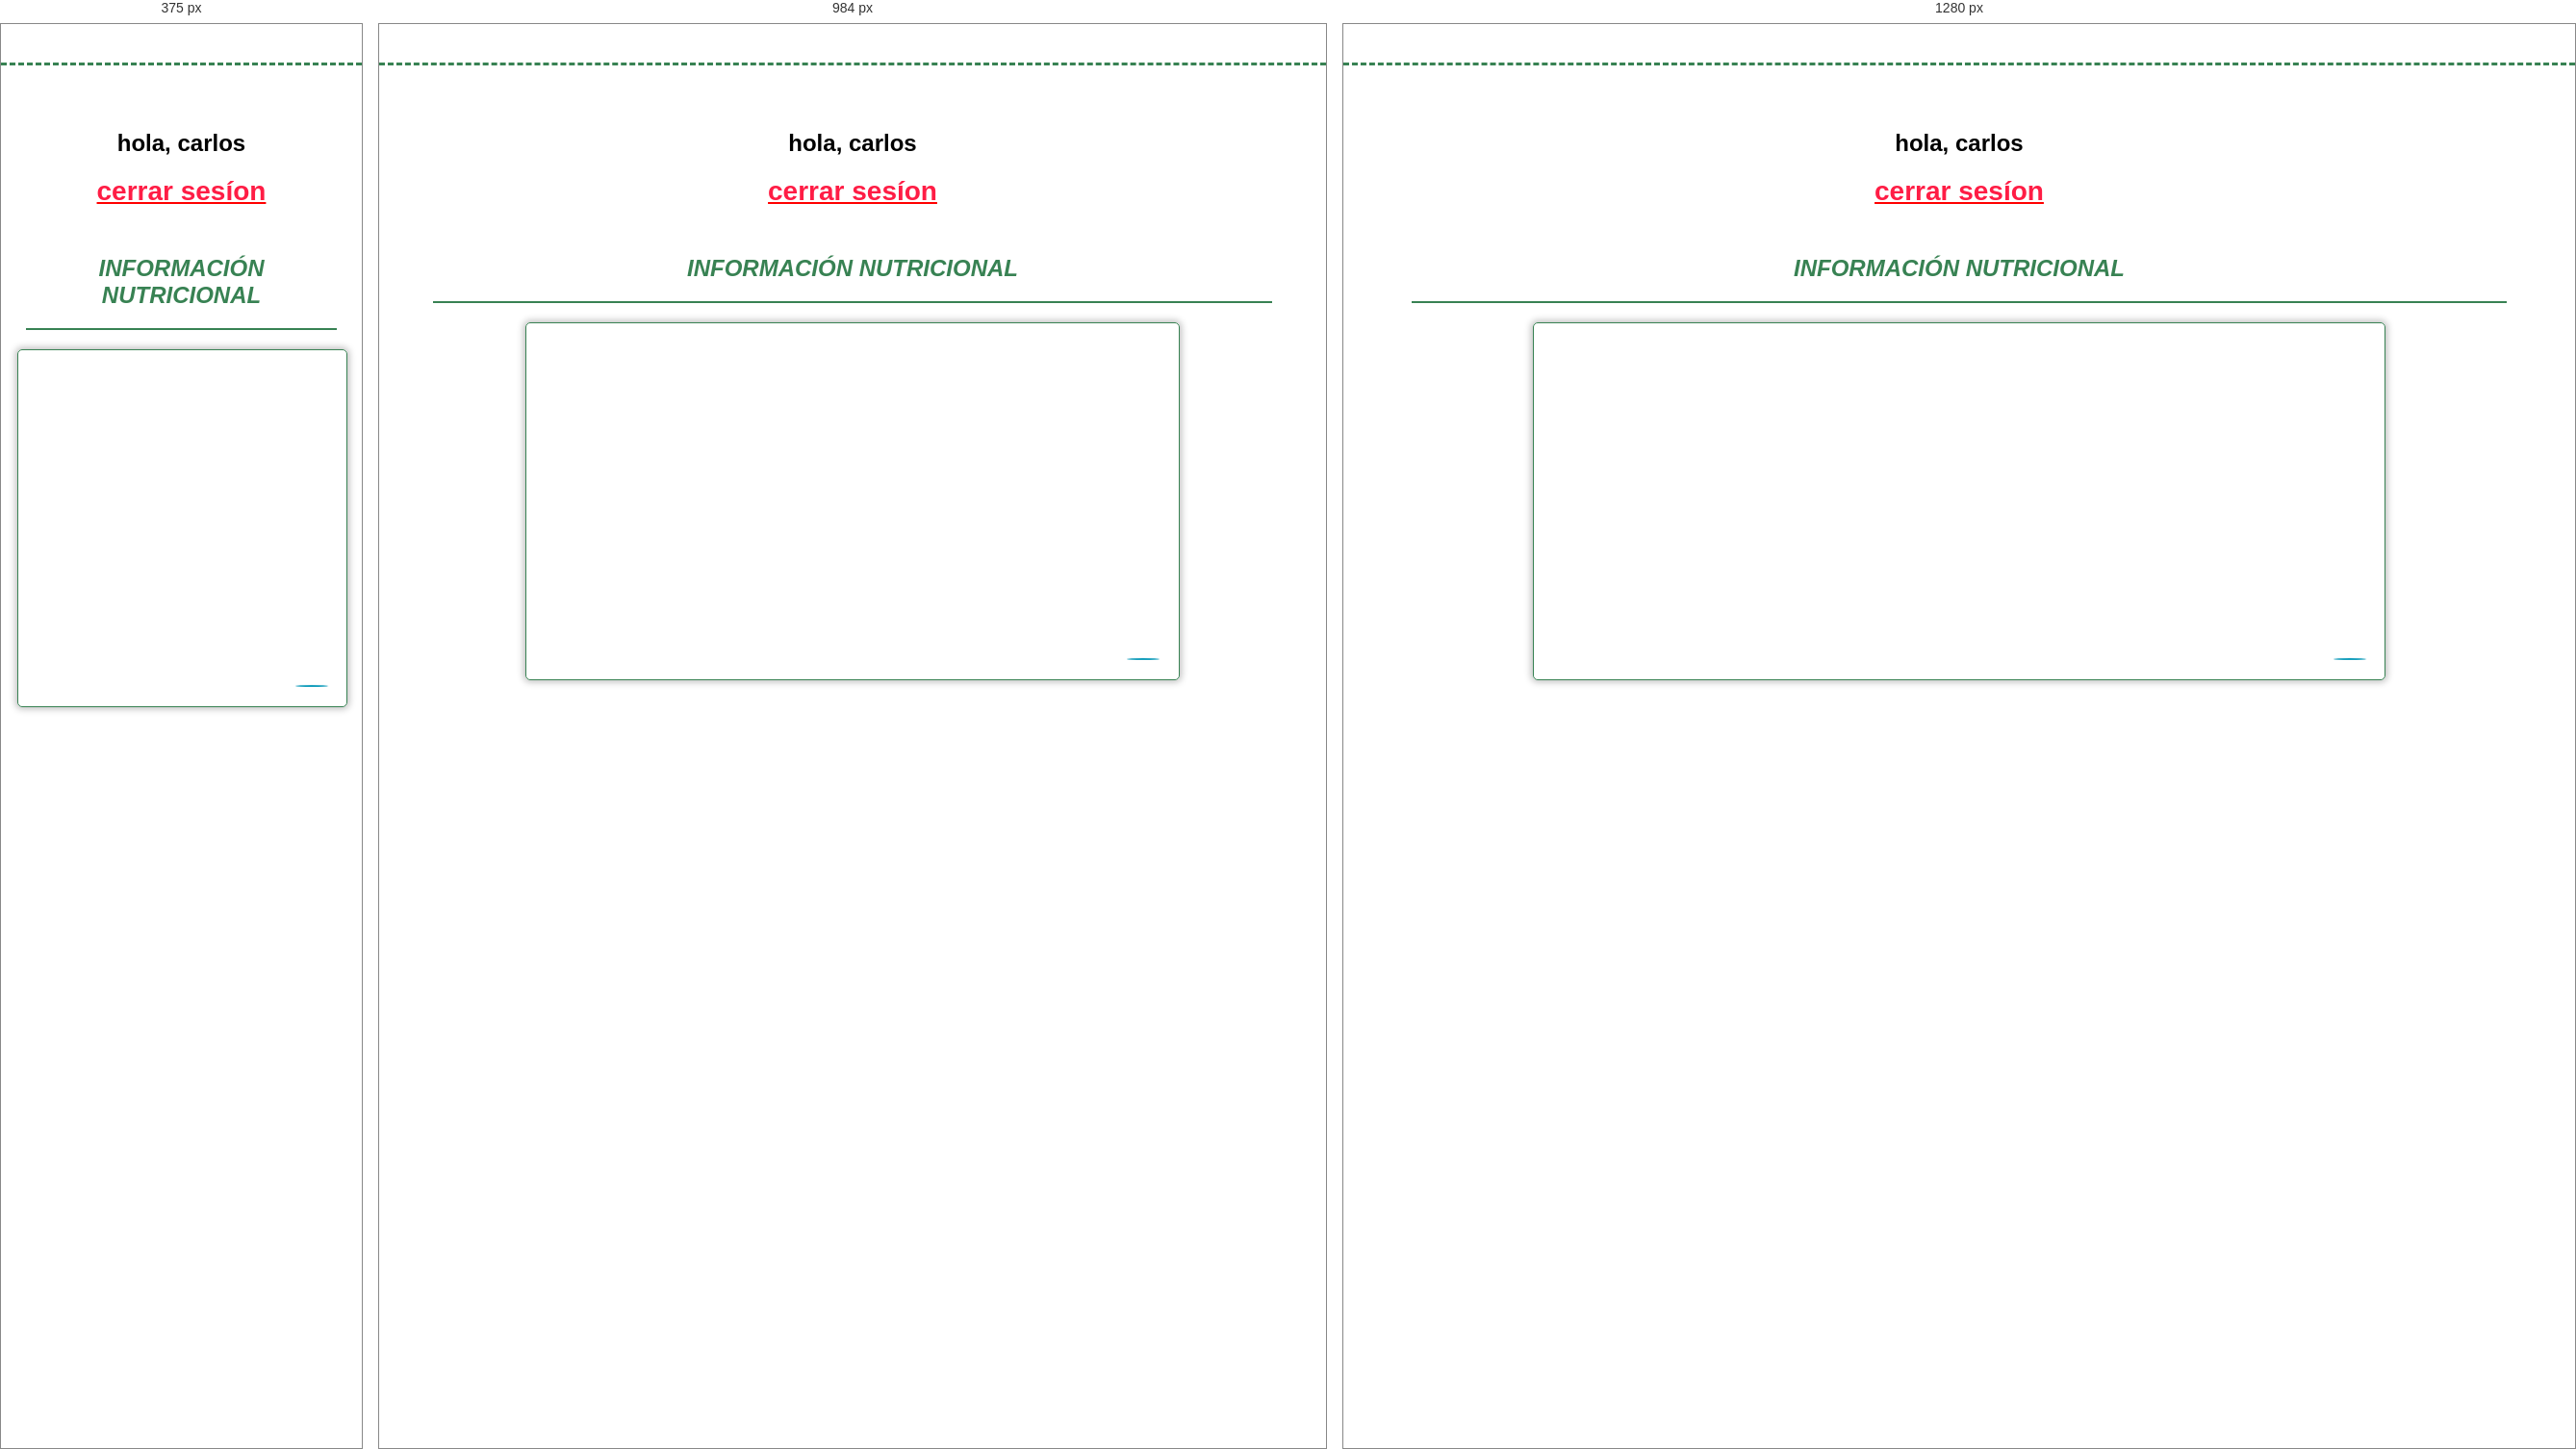
Rendered at 375 px, 984 px and 1280 px, left to right.

<!-- file: admin.html -->
<!doctype html>
<html lang="es">
<head>
    <meta charset="UTF-8">
    <meta name="viewport"
          content="width=device-width, user-scalable=no, initial-scale=1.0, maximum-scale=1.0, minimum-scale=1.0">
    <meta http-equiv="X-UA-Compatible" content="ie=edge">
    <title>Administrador Cultivando Juntos </title>
    <link rel="stylesheet" href="css/style.css">
    <link rel="stylesheet" href="vendor/fontello/css/fontello.css">
    <script src="js/main.js" defer></script>
    
    <link rel="stylesheet" href="https://cdn.jsdelivr.net/npm/swiper/swiper-bundle.min.css">
    <script src="https://cdn.jsdelivr.net/npm/swiper/swiper-bundle.min.js" defer></script>
    <script src="js/admin.js" defer></script>
    
</head>
<body>
<header>
    <div class="barra-navegacion">
        <div id="logo">
            <a href="">
                <i class="icon-logocultivando logo-principal-movil"></i>
            </a>
        </div>
        <div id="menu" >
            <i class="icon-menu" ></i>
        </div>
        <nav class="contenedor-menu">
            <i id="cerrar_menu" class="icon-clarity_remove-line"></i>
            <ul class="menu-movil">
                <li><a href="index.html">INICIO</a></li>
                <li><a href="index.html#quienes">QUINES SOMOS</a></li>
                <li><a href="index.html#contacto">CONTACTO</a></li>
                <li><a href="http://localhost:8080/login" class="menu-movil-destacado nomostrar">LOGIN</a></li>
                <li><a href="#" class="menu-movil-destacado nomostrar">CREAR CUENTA</a></li>
            </ul>
        </nav>
    </div>
</header>
<main>
    <section class="sesion_movil">
        <h3 id="nombreUsuario" class="sesion_movil_nombre">hola, carlos</h3>
        <h3 id="linkCerrarSesion" class="sesion_movil_cerrar">cerrar sesíon</h3>
    </section>
   
        <section class="">
            <!-- <img class="planta_selecionada_imagen_src" src="/images/admin/plantas.png" alt=""> -->
        </section>
        <section class="planta_selecionada swiper mySwiper2">
            <div class="planta_selecionada_slider swiper-wrapper">
            </div>  
        </section>
  
    <section class="planta_tips">
        <div class="planta_tips_contenedor_titulo">
            <!-- <i class="icon-atras planta_tips_atras"></i> -->
            <h2 class="planta_tips_titulo titulos-movil-700">información nutricional</h2>

            <!-- <i class="icon-siguiente planta_tips_siguiente"></i> -->
        </div>
        <div class="planta_tips_contenedor_parrafos swiper mySwiper3">
            <div class="planta_tips_contenedor_parrafos_slider swiper-wrapper">

            </div>
            <!-- <p class="planta_tips_parrafo">
                Ask CDCR San Quintin State Prison 2008. We installed Purex dispensers throughout the prison to combat diseases…and it was a Roaring Success (as in Roaring Drunk) I mean we had Long lines of prisoners fist fighting to use them.
            </p> -->

        </div>
        <!-- <div class="planta_tips_posicion">
            <span class="planta_tips_posiciones"></span>
            <span class="planta_tips_posiciones"></span>
            <span class="planta_tips_posiciones"></span>
            <span class="planta_tips_posiciones"></span>
            <span class="planta_tips_posiciones planta_tips_posiciones-activa"></span>
            <span class="planta_tips_posiciones"></span>
            <span class="planta_tips_posiciones"></span>
        </div> -->
    </section>
    <section class="planta_estado_selecionada">
        <div class="planta_estado_selecionada_actual swiper mySwiper">
            <div class="planta_estado_selecionada_actual_slider swiper-wrapper">

            </div>
            <!-- <h2 class="planta_estado_selecionada_titulo titulos-movil-700"> TOMATE</h2> -->
            <!-- <div class="planta_estado_selecionada_paso">
                <h3 class="planta_estado_selecionada_paso_fecha">26/09</h3>
                <div class="planta_estado_selecionada_decoracion">
                    <div class="planta_estado_selecionada_decoracion_contenedor_circulo">
                        <div class="planta_estado_selecionada_decoracion_circulo">

                        </div>
                    </div>
                    <div class="planta_estado_selecionada_decoracion_contenedor_linea">
                        <div class="planta_estado_selecionada_decoracion_linea">

                        </div>
                    </div>
                </div>
                <div class="planta_estado_selecionada_textos">
                    <h3 class="planta_estado_selecionada_textos_titulo">Conseguir la semilla</h3>
                    <p class="planta_estado_selecionada_textos_parrafo">Amet minim mollit non deserunt ullamco est.</p>
                </div>
            </div> -->
        </div>
        <div class="planta_estado_selecionada_control">
            <div class="planta_estado_selecionada_control_atras">
                <i class="icon-siguiente"></i>
            </div>
            <div class="planta_estado_selecionada_control_posicion">
                
            </div>
            <div class="planta_estado_selecionada_control_siguiente">
                <i class="icon-atras"></i>
            </div>
        </div>
        <div class="planta_estado_selecionada_controles-avazados">
            <button class="icon-opciones planta_estado_selecionada_opciones icon-opciones-admin" ></button>
            <button class="icon-ver planta_estado_selecionada_ver icon-opciones-admin" ></button>
            <button class="icon-quitar planta_estado_selecionada_quitar icon-opciones-admin" ></button>
            <button class="icon-opciones-admin planta_estado_selecionada_mas" >+</button>
        </div>
    </section>
    <section class="planta_carusel-informativo swiper mySwiper4">
        <div class="planta_carusel-informativo-imagenes swiper-wrapper">
            <img 
                class="planta_carusel_imagen swiper-slide" 
                alt="" 
                srcset="images/admin/banners/baner1m.png 300w, 
                images/admin/banners/baner1t.png 800w,
                images/admin/banners/baner1d.png 1024w">
            <img class="planta_carusel_imagen swiper-slide" 
                alt=""
                srcset="images/admin/banners/baner2m.png 300w, 
                images/admin/banners/baner2t.png 800w,
                images/admin/banners/baner2d.png 1024w">
            <img class="planta_carusel_imagen swiper-slide" 
                alt=""
                srcset="images/admin/banners/baner3m.png 300w, 
                images/admin/banners/baner3t.png 800w,
                images/admin/banners/baner3d.png 1024w">
            <img class="planta_carusel_imagen swiper-slide" 
                alt=""
                srcset="images/admin/banners/baner4m.png 300w, 
                images/admin/banners/baner4t.png 800w,
                images/admin/banners/baner4d.png 1024w">
                <img class="planta_carusel_imagen swiper-slide" 
                alt=""
                srcset="images/admin/banners/baner5m.png 300w, 
                images/admin/banners/baner5t.png 800w,
                images/admin/banners/baner5d.png 1024w">    
            
        </div>
    </section>
    <div class="planta_carusel-informativo_control">
        <div class="planta_carusel-informativo_control_atras">
            <i class="icon-siguiente"></i>
        </div>
        <div class="planta_carusel-informativo_control_posicion">
           
        </div>
        <div class="planta_carusel-informativo_control_siguiente">
            <i class="icon-atras"></i>
        </div>
    </div>
</main>
    <div class="modal_cuestionario">
        <div class="modal_cuestionario_contenedor_titulo modal_crear-cuenta_contenedor_titulo">
            <h2 class="modal_crear-cuenta_titulo titulos-movil-700">¡¡ UNETE A NOSOTROS Y CULTIVEMOS JUNTOS !!</h2>
        </div>
        <div class="modal_cuestionario_contenedor_input">
            <label class="modal_cuestionario_texto">¿Tienes experiencia sembrando?</label>
            <input class="modal_cuestionario_ingreso-texto" type="text" placeholder="EJ. SI o No">
        </div>
        <div class="modal_cuestionario_contenedor_input">
            <label class="modal_cuestionario_texto">¿cuanto espacio para cultivar tienes disponible? (en Mt2)</label>
            <input  class="modal_cuestionario_ingreso-texto" type="text" placeholder="EJ. 2, 3 o 4">
        </div>
        <div class="modal_cuestionario_contenedor_input">
            <label class="modal_cuestionario_texto">¿Cual es tu piso termico?</label>
            <select class="modal_cuestionario_ingreso-texto">
                <option disabled selected>escoje una de la opciones</option>
                <option>uno</option>
                <option>dos</option>
                <option value="">tres</option>
            </select>
        </div>
        <div class="modal_cuestionario_contenedor_input">
            <label class="modal_cuestionario_texto">¿cantidad de luz disponible?</label>
            <select class="modal_cuestionario_ingreso-texto">
                <option disabled selected>escoje una de la opciones</option>
                <option>ninguna</option>
                <option>poca</option>
                <option value="">mucha</option>
            </select>
        </div>
        <button class="modal_cuestionario_boton boton-positivo-movil">
            confirmar
        </button>
    </div>
    <div class="modal_recomendado">
        <div class="modal_cuestionario_contenedor_titulo modal_crear-cuenta_contenedor_titulo">
            <h2 class="modal_crear-cuenta_titulo titulos-movil-700">TE RECOMENDAMOS LOS SIGUIENTES CULTIVOS</h2>
        </div>
        <p class="modal_recomendado_parrafo">deacuerdo a los datos ingresados te recomendamos las siguientes plantas</p>
        <div class="modal_recomendado_contenedor_recomendados">
            <div class="modal_recomendado_contenedor_recomendado">
                <img class="modal_recomendado_imagen" src="https://loremflickr.com/320/240/dog" alt="">
                <label class="modal_recomendado_texto">tomates</label>
                <input type="checkbox" name="" id="">
            </div>
            <div class="modal_recomendado_contenedor_recomendado">
                <img class="modal_recomendado_imagen" src="https://loremflickr.com/320/240/cat" alt="">
                <label class="modal_recomendado_texto">Pepinos</label>
                <input type="checkbox" name="" id="">
            </div>
            <div class="modal_recomendado_contenedor_recomendado">
                <img class="modal_recomendado_imagen" src="https://loremflickr.com/320/240/car" alt="">
                <label class="modal_recomendado_texto">pimientos</label>
                <input type="checkbox" name="" id="">
            </div>
        </div>
        <div class="modal_recomendado_contenedor_botones">
            <button class="boton-positivo-movil modal_recomendado_botones_confirmar">confirmar</button>
            <button class="boton-negativo-movil modificar-boton-relleno-positivo">agregar</button>
        </div>

    </div>
    <div class="modal_agregar_planta">
        <div class="modal_cuestionario_contenedor_titulo modal_crear-cuenta_contenedor_titulo">
            <h2 class="modal_crear-cuenta_titulo titulos-movil-700">AGREGA UNA PLANTA</h2>
        </div>
        <div class="modal_agregar_plantacontenedor_plantas">
            <!-- <div class="modal_agregar_plantacontenedor_planta">
                <img class="modal_agregar_planta_imagen" src="https://loremflickr.com/320/240/dog" alt="">
                <label class="modal_agregar_planta_texto">tomates</label>
                <input type="checkbox" name="" id="">
            </div>
            <div class="modal_agregar_plantacontenedor_planta">
                <img class="modal_agregar_planta_imagen" src="https://loremflickr.com/320/240/cat" alt="">
                <label class="modal_agregar_planta_texto">Pepinos</label>
                <input type="checkbox" name="" id="">
            </div>
            <div class="modal_agregar_plantacontenedor_planta">
                <img class="modal_agregar_planta_imagen" src="https://loremflickr.com/320/240/car" alt="">
                <label class="modal_agregar_planta_texto">pimientos</label>
                <input type="checkbox" name="" id="">
            </div> -->
        </div>
        <div class="modal_recomendado_contenedor_botones">
            <button id="modal_agregar_planta_btn_confirmar" class="boton-positivo-movil modal_recomendado_botones_confirmar">terminar</button>
            <button id="modal_agregar_planta_btn_cancelar" class="boton-negativo-movil ancho-80">Cancelar</button>
        </div>
    </div>
    <div class="modal_ver_planta">
        <div class="modal_cuestionario_contenedor_titulo modal_crear-cuenta_contenedor_titulo">
            <h2 class="modal_crear-cuenta_titulo titulos-movil-700">AGREGA UNA PLANTA</h2>
        </div>
        <div class="modal_agregar_plantacontenedor_plantas">
            <div class="modal_agregar_plantacontenedor_planta">
                <img class="modal_agregar_planta_imagen" src="https://loremflickr.com/320/240/dog" alt="">
                <label class="modal_agregar_planta_texto">tomates</label>
                <i class="icon-ver modal_agregar_planta_ver"></i>
            </div>
            <div class="modal_agregar_plantacontenedor_planta">
                <img class="modal_agregar_planta_imagen" src="https://loremflickr.com/320/240/cat" alt="">
                <label class="modal_agregar_planta_texto">Pepinos</label>
                <i class="icon-ver modal_agregar_planta_ver"></i>
            </div>
            <div class="modal_agregar_plantacontenedor_planta">
                <img class="modal_agregar_planta_imagen" src="https://loremflickr.com/320/240/car" alt="">
                <label class="modal_agregar_planta_texto">pimientos</label>
                <i class="icon-ver modal_agregar_planta_ver"></i>
            </div>
        </div>
        <div class="modal_recomendado_contenedor_botones">
            <button class="boton-positivo-movil modal_recomendado_botones_confirmar">confirmar</button>
            <button class="boton-negativo-movil ancho-80">Cancelar</button>
        </div>

    </div>
    <div class="modal_eliminar_planta">
        <div class="modal_cuestionario_contenedor_titulo modal_crear-cuenta_contenedor_titulo">
            <h2 class="modal_crear-cuenta_titulo titulos-movil-700">ELIMINAR PLANTA</h2>
        </div>
        <div class="modal_eliminar_planta_info">
            <i class="icon-alerta modal_eliminar_planta_icon"></i>
            <p class="modal_eliminar_planta_parrafo">Ten encuenta que el progreso de la planta selecionada sera elimnada</p>
        </div>
        <div class="modal_agregar_plantacontenedor_plantas">
            <div class="modal_agregar_plantacontenedor_planta">
                <img class="modal_agregar_planta_imagen" src="https://loremflickr.com/320/240/dog" alt="">
                <label class="modal_agregar_planta_texto">tomates</label>
                <input type="checkbox" name="" id="">
            </div>
            <div class="modal_agregar_plantacontenedor_planta">
                <img class="modal_agregar_planta_imagen" src="https://loremflickr.com/320/240/cat" alt="">
                <label class="modal_agregar_planta_texto">Pepinos</label>
                <input type="checkbox" name="" id="">
            </div>
            <div class="modal_agregar_plantacontenedor_planta">
                <img class="modal_agregar_planta_imagen" src="https://loremflickr.com/320/240/car" alt="">
                <label class="modal_agregar_planta_texto">pimientos</label>
                <input type="checkbox" name="" id="">
            </div>
        </div>
        <div class="modal_recomendado_contenedor_botones">
            <button class="boton-positivo-movil modal_recomendado_botones_confirmar modal_eliminar_planta_botones_eliminar">eliminar</button>
            <button class="boton-negativo-movil ancho-80">cancelar</button>
        </div>
    </div>
</body>
</html>

/* @media block from main.css */
@media only screen and (min-width:768px){
        .primera{
            display: flex;
            flex-direction: row-reverse;
            justify-content: space-around;
            background-image: url("../images/index/fondo1.png");
            background-size: 100% 30%;
        }
        .primera_contenedor{
            margin-top: -100px;
            display: flex;
            flex-direction: column;
            width: 50%;
            align-items: center;;
        }
        .primera_titulo{
            font-size: 40px;
            font-weight: bolder;
            font-style: italic;
        }

        .primera_botton{
            width: 80%;
        }

        .primera_imagen{
            transform: scale(1.2);
        }
        
    }

/* @media block from main.css */
@media only screen and (min-width:768px){
        .segunda_quienes-somos_titulo{
            margin-top: 40px;
            margin-bottom: 40px;
        }
        .segunda_quienes-somos_parrafo{
            font-size: 18px;
            letter-spacing: 1.2px;
            text-align: justify;
            line-height: 160%;
        }

    }

/* @media block from main.css */
@media only screen and (min-width:1200px){
        .segunda{
            display: flex;
            flex-direction:row;
            height: 100vh;
        }
        .segunda_quienes-somos,.segunda_nuestroequipo{
            height: 100%;
            width: 50%;
        }
        .segunda_quienes-somos_contenedor{
            height: 88%;
        }
        .segunda_nuestroequipo_tarjeta{
            display: flex;
            flex-direction: row;
            margin-bottom:10px ;
            padding: 5px 5px;
            justify-content: center;
            width: 78%;
        }
        .segunda_nuestroequipo_tarjeta_imagen{
            width: 18%;
        }
        .segunda_nuestroequipo_textos{
            margin-left: 20px;
        }
        .segunda_nuestroequipo_tarjeta_nombre{
            font-size: 20px;
        }
        .segunda_nuestroequipo_tarjeta_rol{
            font-size: 18px;
        }
        .
    }

/* @media block from footer.css */
@media only screen and (min-width:768px){
        .footer_redes{
            height: 500px !important;
        }
        .footer_contactanos{
            height:  450px;
        }
        .footer_contactanos_contenedor_iconos_1,.footer_contactanos_contenedor_iconos_2{
            display: flex;
            flex-direction: row;
            flex-wrap: wrap;
            align-items: self-end;
        }
        .footer_contactanos_contenedor_iconos_1_1,.footer_contactanos_contenedor_iconos_1_2,.footer_contactanos_contenedor_iconos_2_1,.footer_contactanos_contenedor_iconos_2_2{
            width: 50%;
            
        }
        .footer_contactanos_contenedor_iconos_1_3,.footer_contactanos_contenedor_iconos_2_3{
            margin: 10px auto;
        }

    }

/* @media block from modales.css */
@media only screen and (min-width:768px){
        .modal_login_form {
            width: 60%;
        }

    }

/* @media block from modales.css */
@media only screen and (min-width:768px){
        .moldal_cuenta_creada_parrafo {
            padding-top: 15px;
            width: 90%;
            text-align: center;
            text-transform: capitalize;
        }

    }

/* @media block from adminMain.css */
@media only screen and (min-width:768px){

    .planta_estado_selecionada{
        width: 70%;
        margin: 10px auto;
    }
}